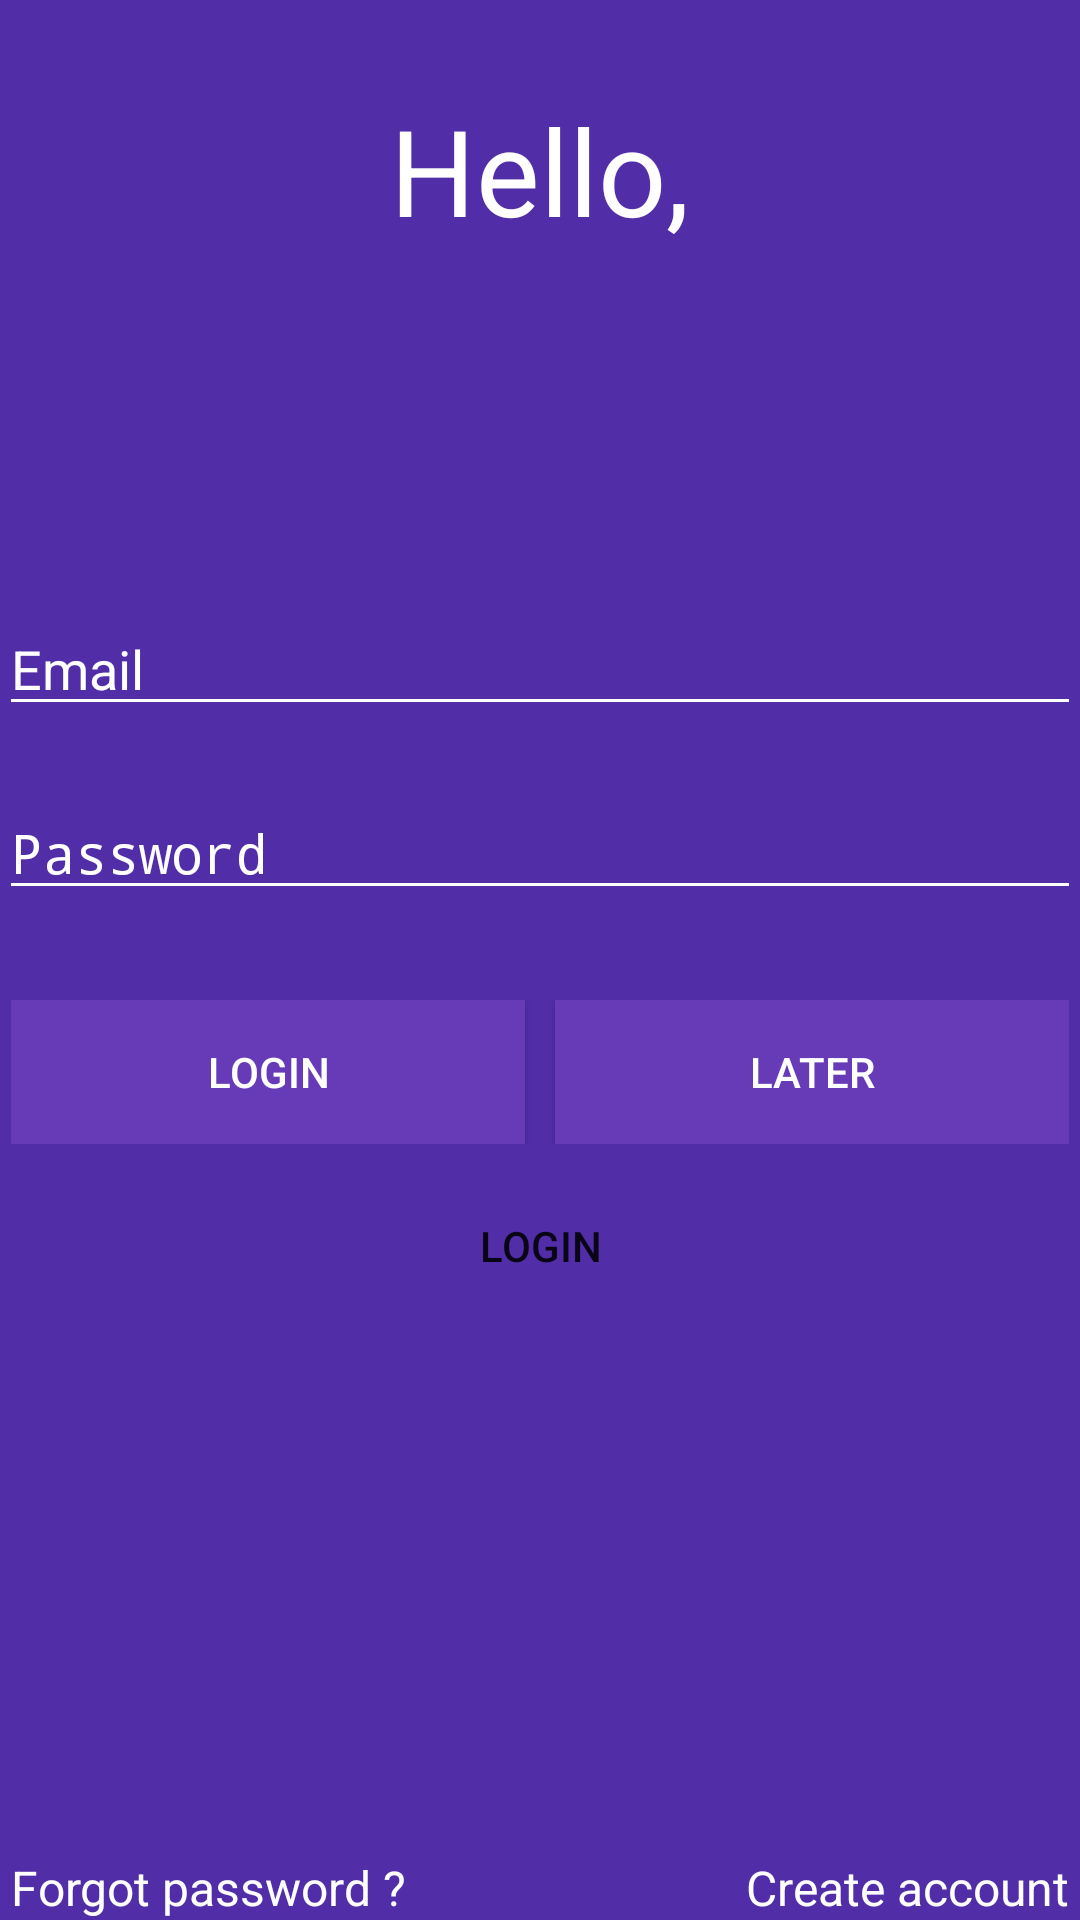

Android layout source for this screen:
<!-- AndroidManifest.xml: activity theme SplashScreen -->
<!-- res/layout/activity_login.xml -->
<RelativeLayout xmlns:android="http://schemas.android.com/apk/res/android"
    xmlns:tools="http://schemas.android.com/tools"
    android:layout_width="match_parent"
    android:layout_height="match_parent"
    android:paddingLeft="@dimen/activity_horizontal_margin"
    android:paddingRight="@dimen/activity_horizontal_margin"
    android:paddingTop="@dimen/activity_vertical_margin"
    android:paddingBottom="@dimen/activity_vertical_margin"
    tools:context="fr.emmanuel.loisance.androidstarter.activity.LoginActivity"
    android:background="@color/ColorPrimaryDark">


    <TextView
        android:id="@+id/login_txt_hello"
        android:layout_width="wrap_content"
        android:layout_height="wrap_content"
        android:text="@string/login_txt_hello"
        android:textColor="@color/White"
        android:textSize="40sp"
        android:layout_marginTop="30dp"
        android:layout_alignParentTop="true"
        android:layout_centerHorizontal="true" />

    <LinearLayout
        android:id="@+id/linearLayoutForm"
        android:orientation="vertical"
        android:layout_width="match_parent"
        android:layout_height="wrap_content"
        android:layout_centerVertical="true"
        android:layout_centerHorizontal="true"
        android:descendantFocusability="beforeDescendants"
        android:focusableInTouchMode="true">

        <EditText
            android:id="@+id/login_input_email"
            android:layout_width="match_parent"
            android:layout_height="wrap_content"
            android:inputType="textEmailAddress"
            android:ems="10"
            android:hint="@string/login_input_hint_email"
            android:textColorHint="@color/White"
            android:textColor="@color/White"
            android:theme="@style/EditTextLoginStyle" />

        <EditText
            android:id="@+id/login_input_password"
            android:layout_width="match_parent"
            android:layout_height="wrap_content"
            android:inputType="textPassword"
            android:ems="10"
            android:hint="@string/login_input_hint_password"
            android:textColorHint="@color/White"
            android:textColor="@color/White"
            android:theme="@style/EditTextLoginStyle"
            android:layout_marginTop="20dp"
            android:layout_marginBottom="20dp" />

        <LinearLayout
            android:layout_width="match_parent"
            android:layout_height="wrap_content"
            android:layout_marginTop="10dp"
            android:layout_marginBottom="10dp"
            android:paddingRight="4dp"
            android:paddingLeft="4dp"
            android:paddingStart="4dp"
            android:paddingEnd="4dp">

            <Button
                android:id="@+id/login_btn_connection"
                android:layout_width="wrap_content"
                android:layout_height="wrap_content"
                android:layout_weight="1"
                android:layout_marginRight="5dp"
                android:layout_marginEnd="5dp"
                android:text="@string/login_btn_login"
                android:textColor="@color/White"
                android:background="@drawable/button_login" />

            <Button
                android:id="@+id/login_btn_anonymous"
                android:layout_width="wrap_content"
                android:layout_height="wrap_content"
                android:layout_weight="1"
                android:layout_marginLeft="5dp"
                android:layout_marginStart="5dp"
                android:text="@string/login_btn_login_later"
                android:textColor="@color/White"
                android:background="@drawable/button_login" />

        </LinearLayout>


        <LinearLayout
            android:layout_width="match_parent"
            android:layout_height="wrap_content">

            <Button
                android:id="@+id/login_btn_signin_google"
                android:layout_width="0dp"
                android:layout_height="wrap_content"
                android:layout_weight="1"
                android:background="@drawable/common_signin_btn_text_light"
                android:text="@string/login_btn_login_google" />

        </LinearLayout>

    </LinearLayout>

    <LinearLayout
        android:id="@+id/linearLayoutLoader"
        android:layout_width="match_parent"
        android:layout_height="wrap_content"
        android:layout_below="@id/linearLayoutForm"
        android:gravity="center">

        <ProgressBar
            android:id="@+id/login_loader"
            android:layout_width="wrap_content"
            android:layout_height="wrap_content"
            android:layout_marginTop="20dp"
            android:padding="5dp" />

    </LinearLayout>


    <TextView
        android:id="@+id/login_txt_forgot_password"
        android:layout_width="wrap_content"
        android:layout_height="wrap_content"
        android:paddingRight="4dp"
        android:paddingLeft="4dp"
        android:text="@string/login_txt_forgot_password"
        android:textColor="@color/White"
        android:textSize="16sp"
        android:layout_alignParentBottom="true"
        android:layout_alignParentLeft="true"
        android:layout_alignParentStart="true" />

    <TextView
        android:id="@+id/login_txt_register"
        android:layout_width="wrap_content"
        android:layout_height="wrap_content"
        android:paddingRight="4dp"
        android:paddingLeft="4dp"
        android:text="@string/login_txt_create_account"
        android:textColor="@color/White"
        android:textSize="16sp"
        android:layout_alignParentBottom="true"
        android:layout_alignParentRight="true"
        android:layout_alignParentEnd="true"/>

</RelativeLayout>
<!-- resources referenced by this layout -->
<resources>
  <color name="ColorPrimaryDark">#512DA8</color>
  <color name="White">#FFFFFF</color>
  <!-- drawable button_login (drawable) -->
  <?xml version="1.0" encoding="utf-8"?>
  <selector xmlns:android="http://schemas.android.com/apk/res/android">
      <item android:drawable="@color/Dark" android:state_pressed="true"/>
      <item android:drawable="@color/Dark" android:state_focused="true"/>
      <item android:drawable="@color/ColorPrimary"/>
  </selector>
  <string name="login_btn_login">Login</string>
  <string name="login_btn_login_google">Login</string>
  <string name="login_btn_login_later">Later</string>
  <string name="login_input_hint_email">Email</string>
  <string name="login_input_hint_password">Password</string>
  <string name="login_txt_create_account">Create account</string>
  <string name="login_txt_forgot_password">Forgot password ?</string>
  <string name="login_txt_hello">Hello,</string>
  <style name="EditTextLoginStyle" parent="Widget.AppCompat.EditText">
          <item name="colorControlNormal">@color/White</item>
          <item name="colorControlActivated">@color/White</item>
          <item name="colorControlHighlight">@color/White</item>
      </style>
  <style name="SplashScreen" parent="Theme.AppCompat.Light">
          <item name="android:windowNoTitle">true</item>
          <item name="android:windowActionBar">false</item>
          <item name="android:windowFullscreen">true</item>
          <item name="android:windowContentOverlay">@null</item>
          <item name="android:windowBackground">@color/ColorPrimaryDark</item>
      </style>
  <color name="Dark">#000000</color>
  <color name="ColorPrimary">#673AB7</color>
</resources>
